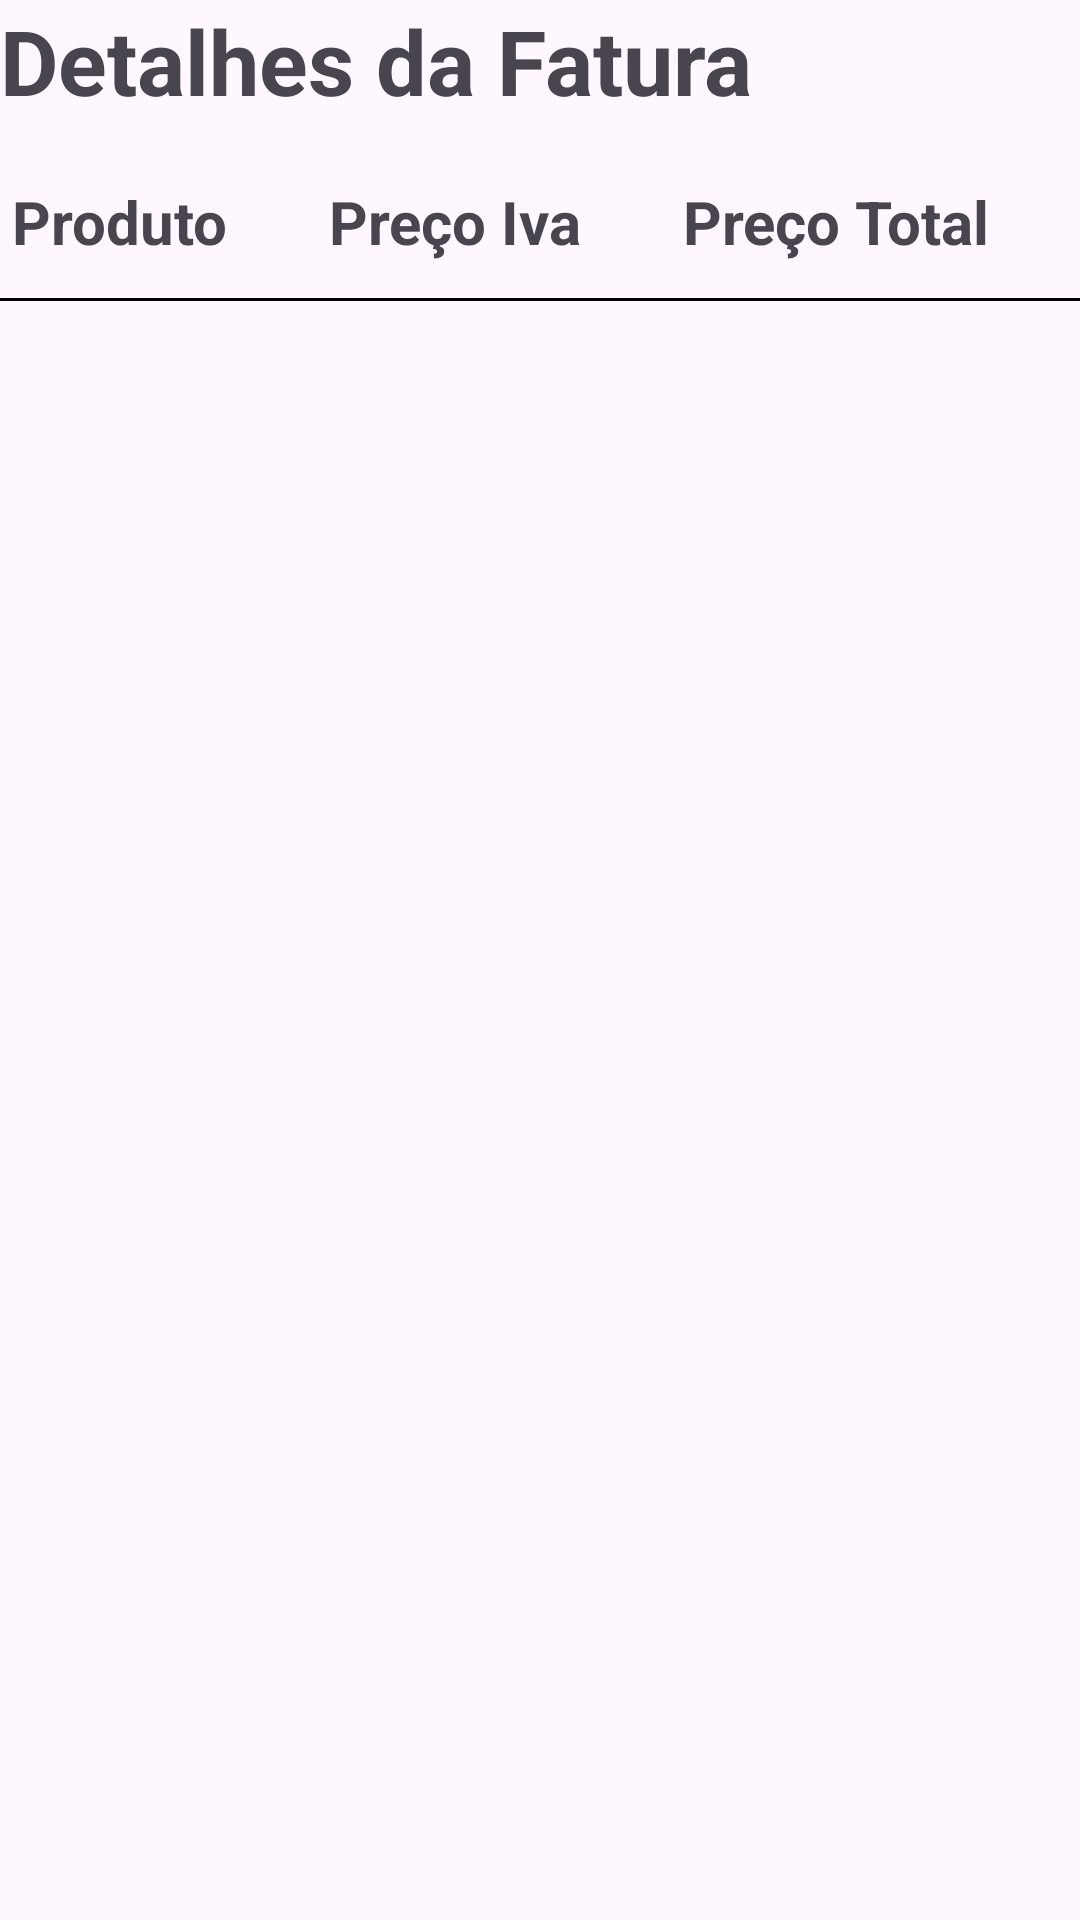

Here is an Android app screen rendered from its layout file. Give the layout XML and the strings, colors and styles it references.
<!-- AndroidManifest.xml: application theme Theme.Kuicly -->
<!-- res/layout/activity_fatura.xml -->
<?xml version="1.0" encoding="utf-8"?>
<androidx.coordinatorlayout.widget.CoordinatorLayout xmlns:android="http://schemas.android.com/apk/res/android"
    xmlns:app="http://schemas.android.com/apk/res-auto"
    xmlns:tools="http://schemas.android.com/tools"
    android:layout_width="match_parent"
    android:layout_height="match_parent"
    android:orientation="vertical"
    android:layout_margin="5dp"
    tools:context=".FaturaActivity">

    <ScrollView
        android:layout_width="match_parent"
        android:layout_height="match_parent">

        <LinearLayout
            android:layout_width="match_parent"
            android:layout_height="wrap_content"
            android:orientation="vertical">

            <TextView
                android:layout_width="wrap_content"
                android:layout_height="wrap_content"
                android:text="Detalhes da Fatura"
                android:textSize="30sp"
                android:textStyle="bold"
                android:layout_marginBottom="16dp"/>
            <TableLayout
                android:layout_width="match_parent"
                android:layout_height="wrap_content"
                android:stretchColumns="*">

                
                <TableRow>
                    <TextView
                        android:text="Produto"
                        android:textStyle="bold"
                        android:textSize="20dp"
                        android:padding="4dp"/>
                    <TextView
                        android:text="Preço Iva"
                        android:textStyle="bold"
                        android:textSize="20dp"
                        android:padding="4dp"/>
                    <TextView
                        android:text="Preço Total"
                        android:textStyle="bold"
                        android:textSize="20dp"
                        android:padding="4dp"/>
                </TableRow>

                


                

            </TableLayout>
            <FrameLayout
                android:id="@+id/contentFragment"
                android:layout_width="match_parent"
                android:layout_height="wrap_content" />

            

            <View
                android:layout_width="match_parent"
                android:layout_height="1dp"
                android:background="@color/black"
                android:layout_marginTop="8dp"
                android:layout_marginBottom="8dp"/>

            <Space
                android:layout_width="match_parent"
                android:layout_height="match_parent"
                android:layout_marginTop="8dp"
                />
            
            <TextView
                android:id="@+id/tvIvaTotal"
                android:layout_width="wrap_content"
                android:layout_height="wrap_content"
                android:textStyle="bold"
                android:text=""
                android:textSize="18sp"
                android:layout_marginBottom="8dp"/>
            <TextView
                android:id="@+id/tvSubTotal"
                android:layout_width="wrap_content"
                android:layout_height="wrap_content"
                android:textStyle="bold"
                android:text=""
                android:textSize="18sp"
                android:layout_marginBottom="8dp"/>
            <TextView
                android:id="@+id/tvTotal"
                android:layout_width="wrap_content"
                android:layout_height="wrap_content"
                android:textStyle="bold"
                android:text=""
                android:textSize="18sp"
                android:layout_marginBottom="8dp"/>

            <View
                android:id="@+id/view2"
                android:layout_width="match_parent"
                android:layout_height="0dp"
                android:layout_weight="0.5" />
        </LinearLayout>
    </ScrollView>
</androidx.coordinatorlayout.widget.CoordinatorLayout>
<!-- resources referenced by this layout -->
<resources>
  <color name="black">#FF000000</color>
  <style name="Theme.Kuicly" parent="Base.Theme.Kuicly" />
  <style name="Base.Theme.Kuicly" parent="Theme.Material3.DayNight.NoActionBar">
          
          
      </style>
</resources>
